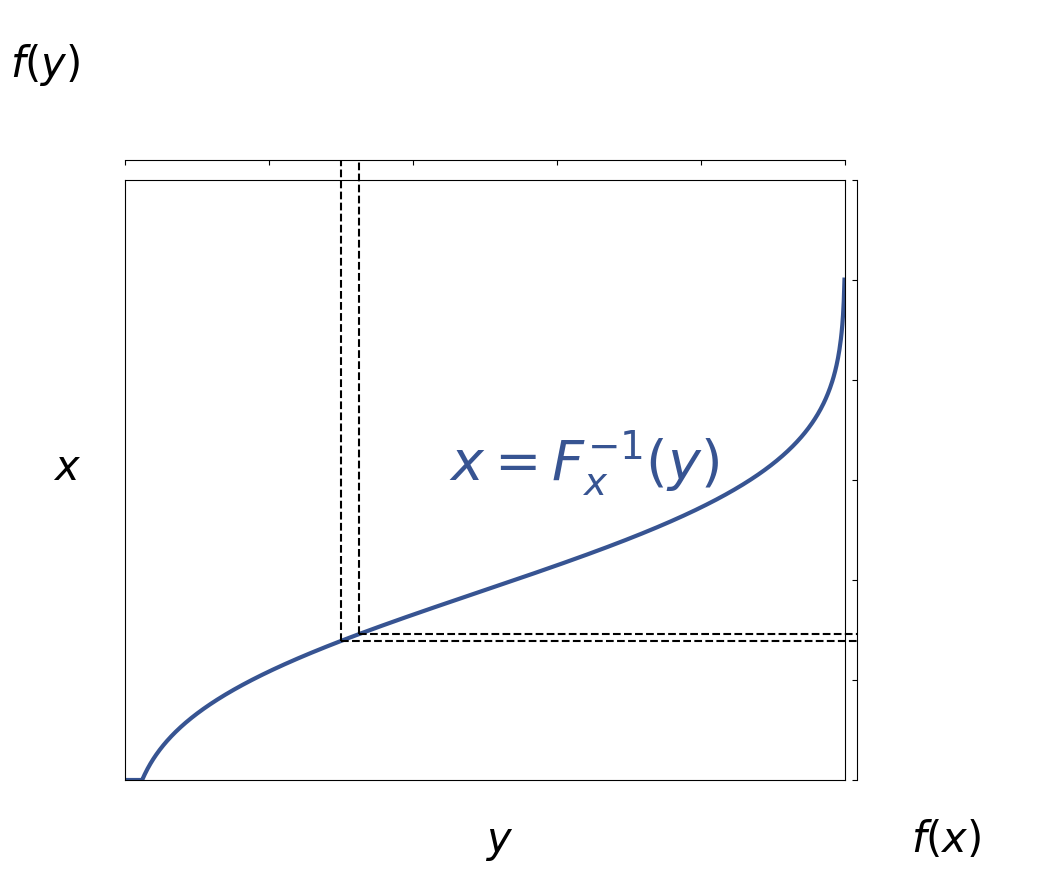

The matplotlib source for this figure: (Note: this script raises an exception after producing the figure.)
# %%
from math import gamma
import warnings
warnings.filterwarnings('ignore')
import numpy as np
import matplotlib.pyplot as plt
from matplotlib.transforms import Affine2D
from scipy.stats import norm
from matplotlib.animation import FuncAnimation
# matplotlib parameters to ensure correctness of Chinese characters 
plt.rcParams["font.family"] = 'sans-serif'
plt.rcParams['font.sans-serif']=['Arial Unicode MS', 'SimHei'] # Chinese font
plt.rcParams['axes.unicode_minus']=False # correct minus sign

plt.rcParams["font.size"] = 14
plt.rcParams["xtick.labelsize"] = 20
plt.rcParams["ytick.labelsize"] = 20

#%%
class UpdateFigure:
    def __init__(self, ax_main:plt.Axes, ax_right:plt.Axes, 
                 ax_top:plt.Axes, data:np.ndarray):
        """Plot the first frame for the animation.

        Args:
            ax_main (plt.Axes): axes of transfer function
            ax_right (plt.Axes): axes of histogram
            ax_top (plt.Axes): axes of histogram
            data (np.ndarray): random data for plotting
        """
        self.color_repo = dict(
            blue        = '#375492',
            green       = '#88E685',
            dark_green  = '#00683B',
            red         = '#93391E',
            pink        = '#E374B7',
            purple      = '#A268B4',
            black       = '#000000',
        )
        self.cm = plt.cm.RdYlBu_r
        self.colors = dict(
            mkr_init=[0,0,0,1],
            transfer=self.color_repo['blue'],
            f1      =self.color_repo['blue'],
            f2      =self.color_repo['green'],
            gl      =self.color_repo['black'],
        )
        # ====================
        # Define transfer functions
        # ====================
        # * define outside the inital
        # sigma=15
        # mu=800
        # a=-104
        # b=699
        # self.transfer = lambda x: a*np.log(norm.ppf(1-x)*sigma+mu)+b# if x>0.023577357735773578 else 0
        # self.transfer_inv_grad = lambda x: -norm.pdf((np.exp((x-b)/a)-mu)/sigma)*np.exp((x-b)/a)/a
        # self.transfer_inv = lambda y: 1-norm.cdf((np.exp((y-b)/a)-mu)/sigma)

        # ====================
        # generate the grid of person
        # ====================
        x_grid = np.linspace(0,1,1000)
        # scatter plot:
        self.line_main, = ax_main.plot(x_grid, self.transfer(x_grid),
            color=self.colors['transfer'],lw=3)
        self.text = ax_main.text(0.45, 0.5, r'$x=F_x^{-1}(y)$', ha='left', 
            color=self.colors['transfer'], transform=ax_main.transAxes, fontsize=40)

        # now determine nice limits by hand:
        ylim = (0, 12)
        xlim = (0, 1)
        ax_main.set_xlim(xlim)
        ax_main.set_ylim(ylim)
        ax_main.set_xticks([])
        ax_main.set_yticks([])
        self.ax_main = ax_main
        self.ax_main.grid()
        # initialize the bins of histogram
        ax_main.text(0.5, -0.12,   r'$y$',    transform=ax_main.transAxes,  fontsize=30)
        ax_main.text(-0.10, 0.5, r'$x$',    transform=ax_main.transAxes,  fontsize=30)
        ax_top.text(-0.160, 0.55,  r'$f(y)$', transform=ax_top.transAxes,   fontsize=30)
        ax_right.text(0.3, -0.12,  r'$f(x)$', transform=ax_right.transAxes, fontsize=30)

        ax_top.set_xlim(self.ax_main.get_xlim())
        ax_top.set_ylim(0,2)
        ax_top.set_yticks([])
        ax_right.set_ylim(self.ax_main.get_ylim())
        ax_right.set_xlim(0,0.3)
        ax_right.set_xticks([])

        # fit the distribution with gaussian
        self.f1 = lambda x: np.ones_like(x)
        self.f2 = lambda x: self.f1(x)*self.transfer_inv_grad(self.transfer(x))
            
        self.ax_top= ax_top
        self.ax_right= ax_right

        # ====================
        # histogram & bar plot
        # ====================

        bins = 40
        self.binsize=1.0/bins
        # self.x_counts, edges = np.histogram(data, range=(0,1), bins=bins,)
        self.x_counts = np.zeros(bins)
        self.x_counts_density = self.x_counts/data.shape[0]/self.binsize
        edges = np.arange(0,1+self.binsize,self.binsize)
        self.bars_top = ax_top.bar(edges[:-1], height=self.x_counts_density, width=self.binsize, 
            align='edge', color=self.colors['f1'], alpha=0.7)

        self.y_counts = np.zeros(bins)

        y_edges = self.transfer(edges)
        y_edges[-1] = 12
        y_edges[0] = -1
        self.y_inc = 1.0/data.shape[0]/np.diff(y_edges)
        self.bars_right = ax_right.barh(y_edges[:-1], 
            width=self.x_counts*self.y_inc, height=np.diff(y_edges), 
            align='edge', color=self.colors['f2'], 
            alpha=0.7)

        # ====================
        # draw points
        # ====================
        xp = 0.3
        self.ddxp = 0.0001
        self.dxp = self.binsize

        # ====================
        # draw guiding lines
        # ====================

        line_ends = self.get_line_ends(xp)

        self.lines = [
            ax_main.plot(*line_end, ls='--', color=self.colors['gl'], alpha=1)[0]
            for line_end in line_ends
            ]
        [line.set_clip_on(False) for line in self.lines]

        self.xp= xp
        self.data = data
        self.last_hl_id = None

        # self.ax_top.plot(x_grid, self.f1(x_grid), color=self.colors['f1'], lw=5)
        # self.ax_right.plot(self.f2(x_grid)*0.068259, self.transfer(x_grid), color=self.colors['f2'], lw=5)
        # x = np.linspace(0, 16,1000)
        # y = np.array([np.exp(-4)*4**xi/gamma(xi+1) for xi in x])*100
        # ax_right.plot(y,x,c='b')

    @staticmethod
    def transfer(x):
        sigma=15
        mu=800
        a=-104
        b=699
        if isinstance(x, np.ndarray):
            y = a*np.log(norm.ppf(1-x)*sigma+mu)+b
            mask = x<=0.023577357735773578
            y[mask] = 0
            return y
        else:
            if x>0.023577357735773578:
                return a*np.log(norm.ppf(1-x)*sigma+mu)+b
            else:
                return 0

    @staticmethod
    def transfer_inv_grad(x):
        sigma=15
        mu=800
        a=-104
        b=699
        if isinstance(x, np.ndarray):
            y = -norm.pdf((np.exp((x-b)/a)-mu)/sigma)*np.exp((x-b)/a)/a
            mask = x<0
            y[mask]=0
            return y
        else:
            if x>=0:
                return -norm.pdf((np.exp((x-b)/a)-mu)/sigma)*np.exp((x-b)/a)/a
            else:
                return 0

    @staticmethod
    def transfer_inv(y):
        sigma=15
        mu=800
        a=-104
        b=699
        if isinstance(y, np.ndarray):
            x = 1-norm.cdf((np.exp((y-b)/a)-mu)/sigma)
            mask = y<0
            x[mask]=0
            return x
        else:
            if y>=0:
                return 1-norm.cdf((np.exp((y-b)/a)-mu)/sigma)
            else:
                return 0

    def get_line_ends(self, xp):
        xp2 = np.ones(2)*xp
        return [
                [xp2, [self.transfer(xp), 13],],
                [xp2+self.dxp, [self.transfer(xp+self.dxp), 13],],
                [[xp, 1.02], self.transfer(xp2),],
                [[xp+self.dxp, 1.02], self.transfer(xp2+self.dxp),]
            ]

    def __call__(self, i):
        # This way the plot can continuously run and we just keep
        # watching new realizations of the process

        if i>0 and i < self.data.shape[0]:

            if self.last_hl_id is not None:
                self.bars_top[self.last_hl_id].set_alpha(0.5)
                self.bars_right[self.last_hl_id].set_alpha(0.5)
                # self.bars_right[self.transfer_index[self.last_hl_id]].set_alpha(0.5)

            bin_id = int(self.data[i-1]//self.binsize)
            self.last_hl_id=bin_id
            # update the height of bars for histogram
            self.x_counts[bin_id] += 1.0/self.data.shape[0]/self.binsize
            self.bars_top[bin_id].set_height(self.x_counts[bin_id])
            self.bars_top[bin_id].set_alpha(1)
            self.y_counts[bin_id] += self.y_inc[bin_id]
            self.bars_right[bin_id].set_width(self.y_counts[bin_id])
            self.bars_right[bin_id].set_alpha(1)
            # update guiding lines
            xp = self.binsize*bin_id
            if xp == 0:
                xp += 0.001
            elif xp == 1:
                xp -= 0.001
            line_ends = self.get_line_ends(xp)
            [self.lines[i].set_data(*line_end) for i, line_end in enumerate(line_ends)]

        elif i > self.data.shape[0]:

            x_grid = np.linspace(0,1, 200)
            self.ax_top.plot(x_grid, self.f1(x_grid), color=self.colors['f1'], lw=5)
            self.ax_right.plot(self.f2(x_grid)*0.068259, self.transfer(x_grid), color=self.colors['f2'], lw=5)

        return self.bars_right

fig = plt.figure(figsize=(12,10),dpi=400)

# definitions for the axes
left, width = 0.10, 0.6
bottom, height = 0.10, 0.6
left_h = left + width + 0.01
bottom_h = bottom + height + 0.02
rect_main = [left, bottom, width, height]
rect_histx = [left, bottom_h, width, 0.15]
rect_histy = [left_h, bottom, 0.15, height]

axMain = plt.axes(rect_main)
axHistx = plt.axes(rect_histx)
axHisty = plt.axes(rect_histy)

axHistx.spines["top"].set_visible(False)
axHistx.spines["right"].set_visible(False)
axHistx.spines["left"].set_visible(False)
axHisty.spines["top"].set_visible(False)
axHisty.spines["right"].set_visible(False)
axHisty.spines["bottom"].set_visible(False)

# no labels
from matplotlib.ticker import NullFormatter 
nullfmt = NullFormatter()         # no labels
axHistx.xaxis.set_major_formatter(nullfmt)
axHisty.yaxis.set_major_formatter(nullfmt)

# create a figure updater
np.random.seed(0)
data = np.random.rand(400)
ud = UpdateFigure(axMain, axHisty, axHistx, data)
nframes=432
# user FuncAnimation to generate frames of animation
anim = FuncAnimation(fig, ud, frames=nframes+1, blit=True)
# save animation as *.mp4
anim.save('random_gen_demo.mp4', fps=12, dpi=200, codec='libx264', bitrate=-1, extra_args=['-pix_fmt', 'yuv420p'])
# %%
#%%
from scipy import stats
fig = plt. figure(figsize=(20,10), dpi=200)
xticks=[0,2,4,6,8,10,12,14]
yticks=[0,500,1000,1500,2000]
yticklabels=[0,0.05,0.1,0.15,0.2]
size = 10000
a=stats.norm.rvs(800, 15, size=size, random_state=2)
b = np.log(a)
c = -(b - min(b)) * (15 / (max(b) - min(b))) + 11
print('a = ',-15 / (max(b) - min(b)))
print('b = ', 15*min(b) / (max (b) - min(b))+ 11)
d = plt.hist(c, bins = 15, range=[0, 15], color='b', alpha=0.3)

x = np.linspace(0, 16,1000)
y = np.array([np.exp(-4)*4**xi/gamma(xi+1) for xi in x])*10000
plt.plot(x, y)
plt.grid()
plt.xticks(xticks)
plt.yticks(yticks,yticklabels)
# %%
x_grid = np.linspace(0,16,1000)
sigma=15
mu=800
a=-104
b=699
transfer_inv_grad = lambda x: -norm.pdf((np.exp((x-b)/a)-mu)/sigma)*np.exp((x-b)/a)/a
plt.plot(x_grid, transfer_inv_grad(x_grid), label='fitting')
y = np.array([np.exp(-4)*4**xi/gamma(xi+1) for xi in x])*15
plt.plot(x,y,c='r', label='target')
plt.legend()